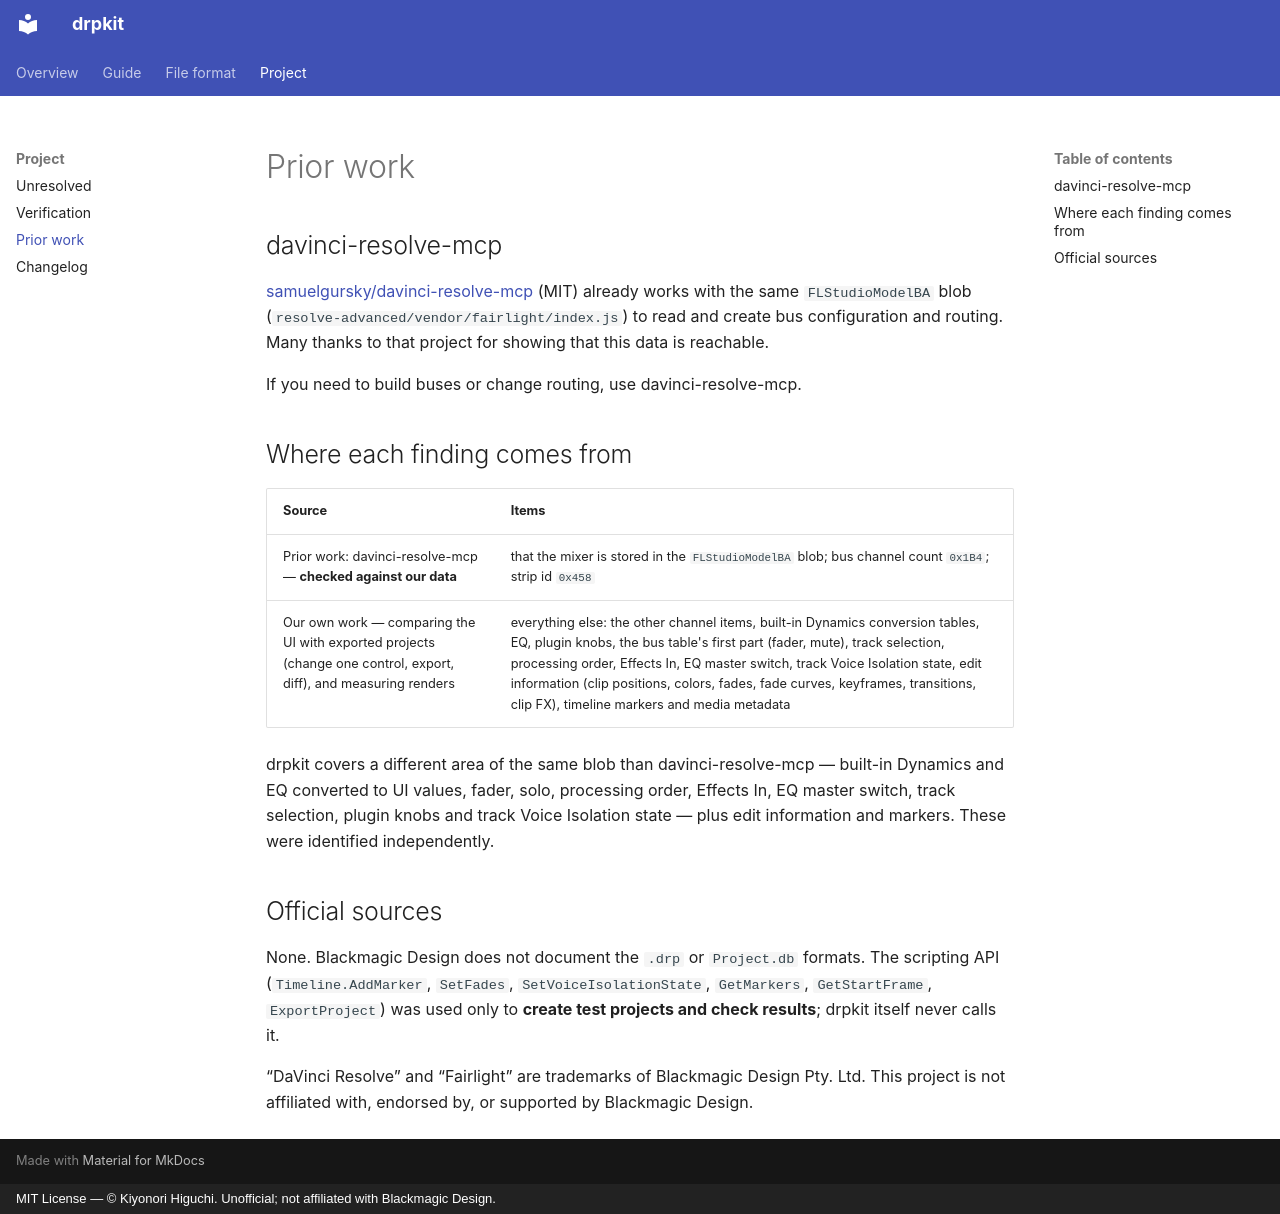

repository: higuchiki/drpkit · page: prior-work/index.html · generator: mkdocs · copyright: MIT License — © Kiyonori Higuchi. Unofficial; not affiliated with Blackmagic Design.

# Prior work

## davinci-resolve-mcp

[samuelgursky/davinci-resolve-mcp](https://github.com/samuelgursky/davinci-resolve-mcp) (MIT) already works with the same `FLStudioModelBA` blob (`resolve-advanced/vendor/fairlight/index.js`) to read and create bus configuration and routing. Many thanks to that project for showing that this data is reachable.

If you need to build buses or change routing, use davinci-resolve-mcp.

## Where each finding comes from

| Source | Items |
|---|---|
| Prior work: davinci-resolve-mcp — **checked against our data** | that the mixer is stored in the `FLStudioModelBA` blob; bus channel count `0x1B4`; strip id `0x458` |
| Our own work — comparing the UI with exported projects (change one control, export, diff), and measuring renders | everything else: the other channel items, built-in Dynamics conversion tables, EQ, plugin knobs, the bus table's first part (fader, mute), track selection, processing order, Effects In, EQ master switch, track Voice Isolation state, edit information (clip positions, colors, fades, fade curves, keyframes, transitions, clip FX), timeline markers and media metadata |

drpkit covers a different area of the same blob than davinci-resolve-mcp — built-in Dynamics and EQ converted to UI values, fader, solo, processing order, Effects In, EQ master switch, track selection, plugin knobs and track Voice Isolation state — plus edit information and markers. These were identified independently.

## Official sources

None. Blackmagic Design does not document the `.drp` or `Project.db` formats. The scripting API (`Timeline.AddMarker`, `SetFades`, `SetVoiceIsolationState`, `GetMarkers`, `GetStartFrame`, `ExportProject`) was used only to **create test projects and check results**; drpkit itself never calls it.

“DaVinci Resolve” and “Fairlight” are trademarks of Blackmagic Design Pty. Ltd. This project is not affiliated with, endorsed by, or supported by Blackmagic Design.
